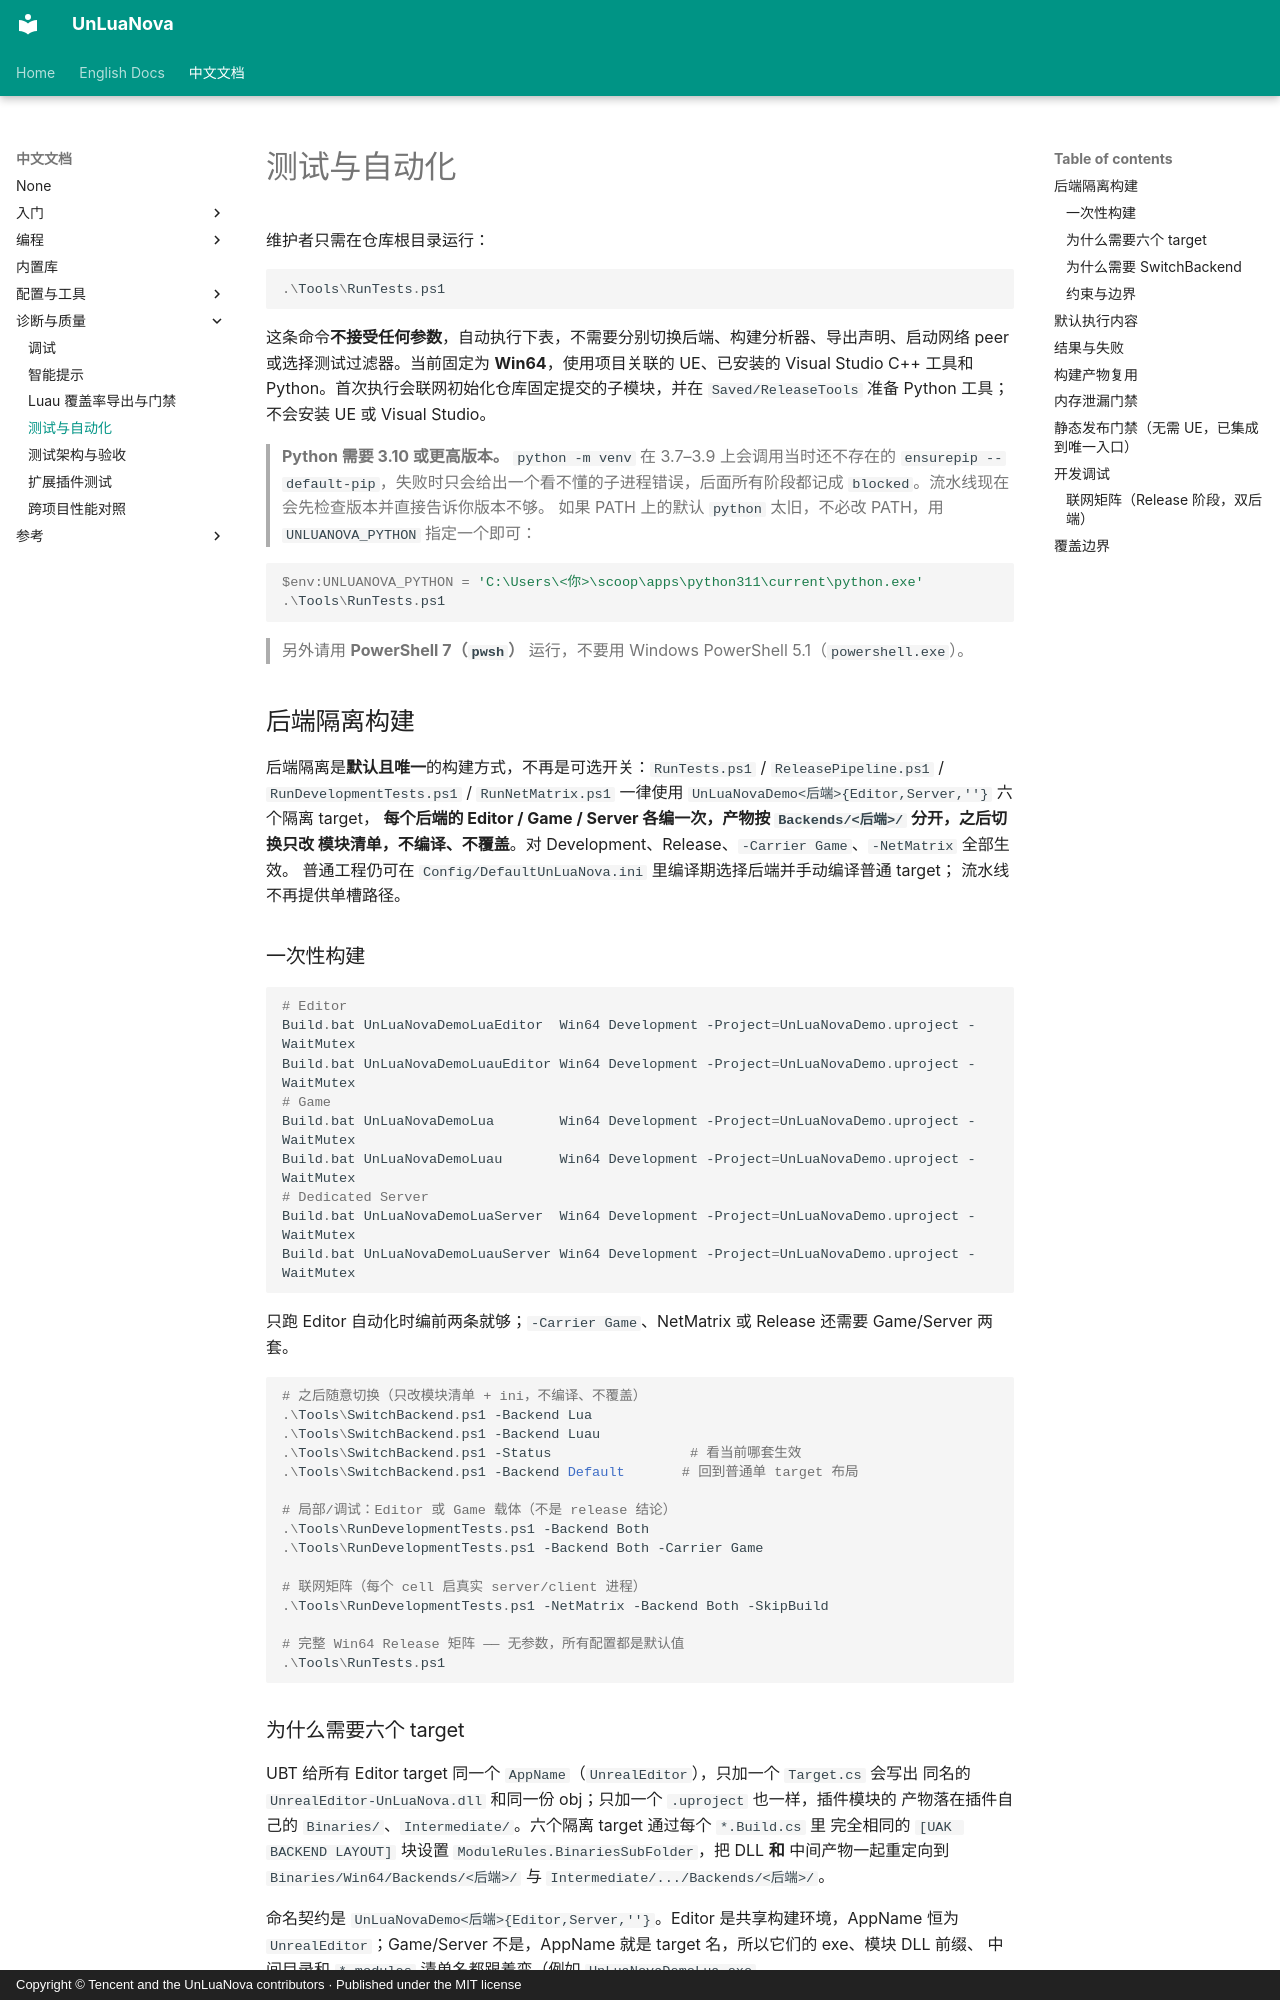

repository: HUSTJJD/UnLuaNova · page: CN/Testing/index.html · generator: mkdocs · copyright: Copyright © Tencent and the UnLuaNova contributors · Published under the MIT license

---
title: "测试与自动化"
description: "单入口 release 验证与失败判定"
---

# 测试与自动化

<!-- release-status: passed -->
<!-- release-provenance: 5f9c9004 -->

维护者只需在仓库根目录运行：

```powershell
.\Tools\RunTests.ps1
```

这条命令**不接受任何参数**，自动执行下表，不需要分别切换后端、构建分析器、导出声明、启动网络 peer 或选择测试过滤器。当前固定为 **Win64**，使用项目关联的 UE、已安装的 Visual Studio C++ 工具和 Python。首次执行会联网初始化仓库固定提交的子模块，并在 `Saved/ReleaseTools` 准备 Python 工具；不会安装 UE 或 Visual Studio。

> **Python 需要 3.10 或更高版本。** `python -m venv` 在 3.7–3.9 上会调用当时还不存在的
> `ensurepip --default-pip`，失败时只会给出一个看不懂的子进程错误，后面所有阶段都记成
> `blocked`。流水线现在会先检查版本并直接告诉你版本不够。
> 如果 PATH 上的默认 `python` 太旧，不必改 PATH，用 `UNLUANOVA_PYTHON` 指定一个即可：

```powershell
$env:UNLUANOVA_PYTHON = 'C:\Users\<你>\scoop\apps\python311\current\python.exe'
.\Tools\RunTests.ps1
```

> 另外请用 **PowerShell 7（`pwsh`）** 运行，不要用 Windows PowerShell 5.1（`powershell.exe`）。

## 后端隔离构建

后端隔离是**默认且唯一**的构建方式，不再是可选开关：`RunTests.ps1` / `ReleasePipeline.ps1` / `RunDevelopmentTests.ps1` /
`RunNetMatrix.ps1` 一律使用 `UnLuaNovaDemo<后端>{Editor,Server,''}` 六个隔离 target，
**每个后端的 Editor / Game / Server 各编一次，产物按 `Backends/<后端>/` 分开，之后切换只改
模块清单，不编译、不覆盖**。对 Development、Release、`-Carrier Game`、`-NetMatrix` 全部生效。
普通工程仍可在 `Config/DefaultUnLuaNova.ini` 里编译期选择后端并手动编译普通 target；
流水线不再提供单槽路径。

### 一次性构建

```powershell
# Editor
Build.bat UnLuaNovaDemoLuaEditor  Win64 Development -Project=UnLuaNovaDemo.uproject -WaitMutex
Build.bat UnLuaNovaDemoLuauEditor Win64 Development -Project=UnLuaNovaDemo.uproject -WaitMutex
# Game
Build.bat UnLuaNovaDemoLua        Win64 Development -Project=UnLuaNovaDemo.uproject -WaitMutex
Build.bat UnLuaNovaDemoLuau       Win64 Development -Project=UnLuaNovaDemo.uproject -WaitMutex
# Dedicated Server
Build.bat UnLuaNovaDemoLuaServer  Win64 Development -Project=UnLuaNovaDemo.uproject -WaitMutex
Build.bat UnLuaNovaDemoLuauServer Win64 Development -Project=UnLuaNovaDemo.uproject -WaitMutex
```

只跑 Editor 自动化时编前两条就够；`-Carrier Game`、NetMatrix 或 Release 还需要 Game/Server 两套。

```powershell
# 之后随意切换（只改模块清单 + ini，不编译、不覆盖）
.\Tools\SwitchBackend.ps1 -Backend Lua
.\Tools\SwitchBackend.ps1 -Backend Luau
.\Tools\SwitchBackend.ps1 -Status                 # 看当前哪套生效
.\Tools\SwitchBackend.ps1 -Backend Default       # 回到普通单 target 布局

# 局部/调试：Editor 或 Game 载体（不是 release 结论）
.\Tools\RunDevelopmentTests.ps1 -Backend Both
.\Tools\RunDevelopmentTests.ps1 -Backend Both -Carrier Game

# 联网矩阵（每个 cell 启真实 server/client 进程）
.\Tools\RunDevelopmentTests.ps1 -NetMatrix -Backend Both -SkipBuild

# 完整 Win64 Release 矩阵 —— 无参数，所有配置都是默认值
.\Tools\RunTests.ps1
```
